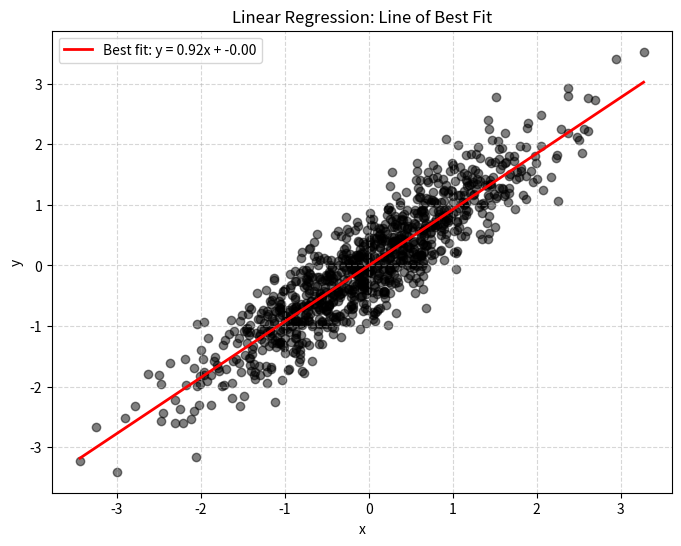

Here is the Python script that generated this plot:

import numpy as np
from matplotlib import pyplot as plt

#just gonna add this here, jacob promised to send me the original line.py, 
# but answering 1 question he stoped responding for 10 min, 
# only to start sending me instagram reels!! 
# before answering my crazy simple question! 
#some people man

# data generator
mean = [0, 0]
cov = [[1, 0.9],
       [0.9, 1]]

rng = np.random.default_rng()
points_x, points_y = rng.multivariate_normal(mean, cov, 1000).T

#Build matrix X with an added column of 1s for the intercept
n = len(points_x)
X = np.column_stack([points_x, np.ones(n)])
y = points_y

# beta = (X^T X)^(-1) X^T y
beta = np.linalg.inv(X.T @ X) @ X.T @ y

slope = beta[0]
intercept = beta[1]


line_x = np.linspace(points_x.min(), points_x.max(), 100)
line_y = slope * line_x + intercept


plt.figure(figsize=(8, 6))
plt.scatter(points_x, points_y, color='k', alpha=0.5,)
plt.plot(line_x, line_y, color='r', linewidth=2, label=f'Best fit: y = {slope:.2f}x + {intercept:.2f}')
plt.xlabel('x')
plt.ylabel('y')
plt.title('Linear Regression: Line of Best Fit')
plt.legend()
plt.grid(True, linestyle='--', alpha=0.5)
plt.show()
